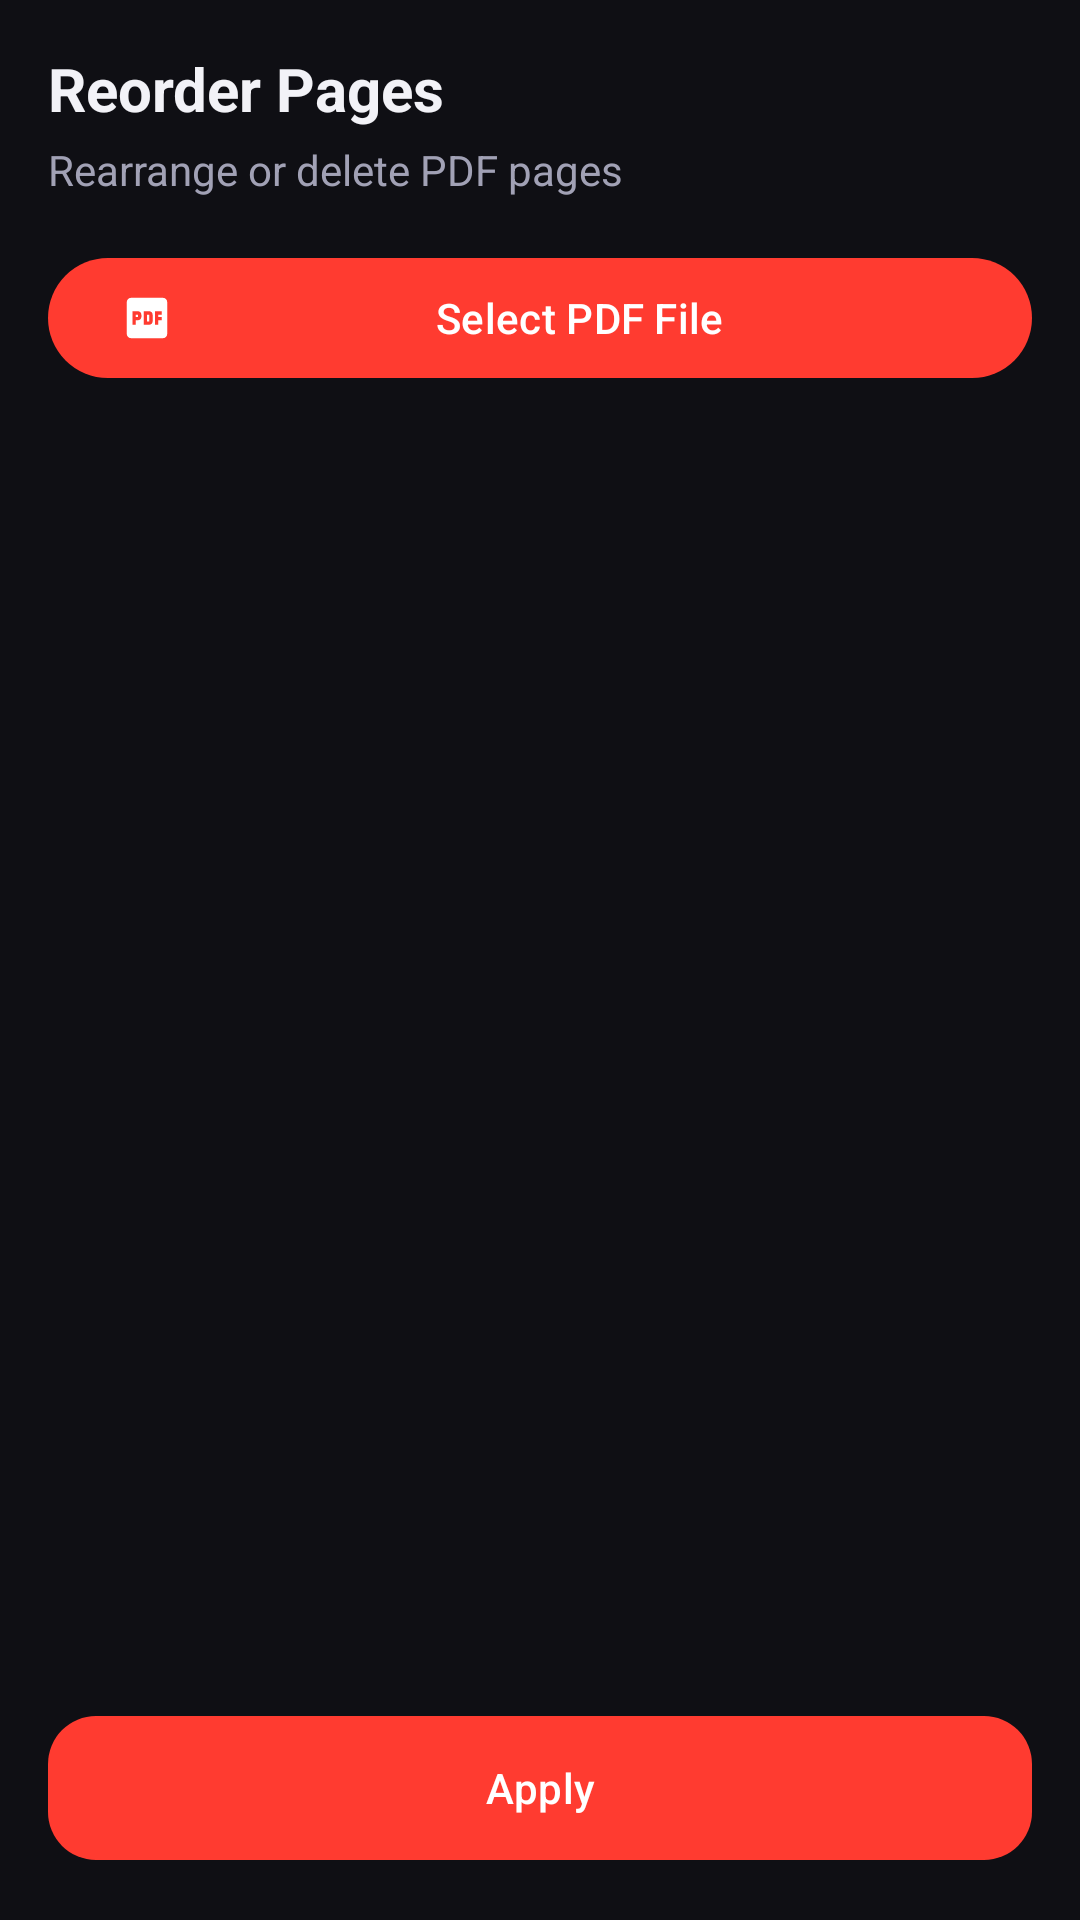

Reconstruct the res/layout file that produces this screen, plus the resources it refers to.
<!-- AndroidManifest.xml: application theme Theme.PdfMasterPro -->
<!-- res/layout/fragment_reorder_pages.xml -->
<?xml version="1.0" encoding="utf-8"?>
<LinearLayout xmlns:android="http://schemas.android.com/apk/res/android"
    xmlns:app="http://schemas.android.com/apk/res-auto"
    android:layout_width="match_parent"
    android:layout_height="match_parent"
    android:background="@color/bg_dark"
    android:orientation="vertical"
    android:padding="16dp">

    <TextView
        android:layout_width="wrap_content"
        android:layout_height="wrap_content"
        android:text="@string/module_reorder"
        android:textColor="@color/text_primary_dark"
        android:textSize="20sp"
        android:textStyle="bold" />

    <TextView
        android:layout_width="wrap_content"
        android:layout_height="wrap_content"
        android:layout_marginTop="4dp"
        android:text="@string/module_reorder_desc"
        android:textColor="@color/text_secondary_dark"
        android:textSize="14sp" />

    <com.google.android.material.button.MaterialButton
        android:id="@+id/btn_select_pdf"
        android:layout_width="match_parent"
        android:layout_height="wrap_content"
        android:layout_marginTop="16dp"
        android:text="@string/select_pdf"
        app:icon="@drawable/ic_pdf_reader" />

    <androidx.recyclerview.widget.RecyclerView
        android:id="@+id/rv_reorder_grid"
        android:layout_width="match_parent"
        android:layout_height="0dp"
        android:layout_marginTop="16dp"
        android:layout_weight="1" />

    <com.google.android.material.button.MaterialButton
        android:id="@+id/btn_save_reordered"
        android:layout_width="match_parent"
        android:layout_height="56dp"
        android:layout_marginTop="16dp"
        android:text="@string/apply"
        app:cornerRadius="16dp" />

</LinearLayout>
<!-- resources referenced by this layout -->
<resources>
  <color name="bg_dark">#0F0F14</color>
  <color name="text_primary_dark">#F2F2F7</color>
  <color name="text_secondary_dark">#A1A1B5</color>
  <!-- drawable ic_pdf_reader (drawable) -->
  <?xml version="1.0" encoding="utf-8"?>
  <vector xmlns:android="http://schemas.android.com/apk/res/android"
      android:width="24dp"
      android:height="24dp"
      android:viewportWidth="24"
      android:viewportHeight="24">
      <path
          android:fillColor="#FF3B30"
          android:pathData="M19,3H5C3.9,3 3,3.9 3,5v14c0,1.1 0.9,2 2,2h14c1.1,0 2,-0.9 2,-2V5C21,3.9 20.1,3 19,3zM9.5,11.5c0,0.83 -0.67,1.5 -1.5,1.5H7v2H5.5V9H8c0.83,0 1.5,0.67 1.5,1.5v1zM14.5,13.5c0,0.83 -0.67,1.5 -1.5,1.5h-2.5V9H13c0.83,0 1.5,0.67 1.5,1.5v3zM18.5,10.5H17v1h1.5V13H17v2h-1.5V9h3v1.5zM7,10.5h1v1H7v-1zM12,10.5h1v3h-1v-3z"/>
  </vector>
  <string name="apply">Apply</string>
  <string name="module_reorder">Reorder Pages</string>
  <string name="module_reorder_desc">Rearrange or delete PDF pages</string>
  <string name="select_pdf">Select PDF File</string>
  <style name="Theme.PdfMasterPro" parent="Theme.Material3.DayNight.NoActionBar">
          
          <item name="colorPrimary">@color/primary</item>
          <item name="colorOnPrimary">@color/on_primary</item>
          <item name="colorPrimaryContainer">@color/primary_container</item>
          <item name="colorOnPrimaryContainer">@color/on_primary_container</item>
  
          <item name="colorSecondary">@color/secondary</item>
          <item name="colorOnSecondary">@color/on_secondary</item>
  
          <item name="android:statusBarColor">@color/bg_dark</item>
          <item name="android:navigationBarColor">@color/bg_dark</item>
          <item name="android:windowBackground">@color/bg_dark</item>
  
          
          <item name="materialCardViewStyle">@style/Widget.PdfMasterPro.CardView</item>
      </style>
  <color name="primary">#FF3B30</color>
  <color name="on_primary">#FFFFFF</color>
  <color name="primary_container">#3D1418</color>
  <color name="on_primary_container">#FFDAD6</color>
  <color name="secondary">#8C9EFF</color>
  <color name="on_secondary">#00105C</color>
  <style name="Widget.PdfMasterPro.CardView" parent="Widget.Material3.CardView.Filled">
          <item name="cardBackgroundColor">@color/card_bg_dark</item>
          <item name="strokeColor">@color/card_stroke_dark</item>
          <item name="strokeWidth">1dp</item>
          <item name="cardCornerRadius">16dp</item>
          <item name="cardElevation">2dp</item>
      </style>
  <color name="card_bg_dark">#1F1F2B</color>
  <color name="card_stroke_dark">#2F2F42</color>
</resources>
